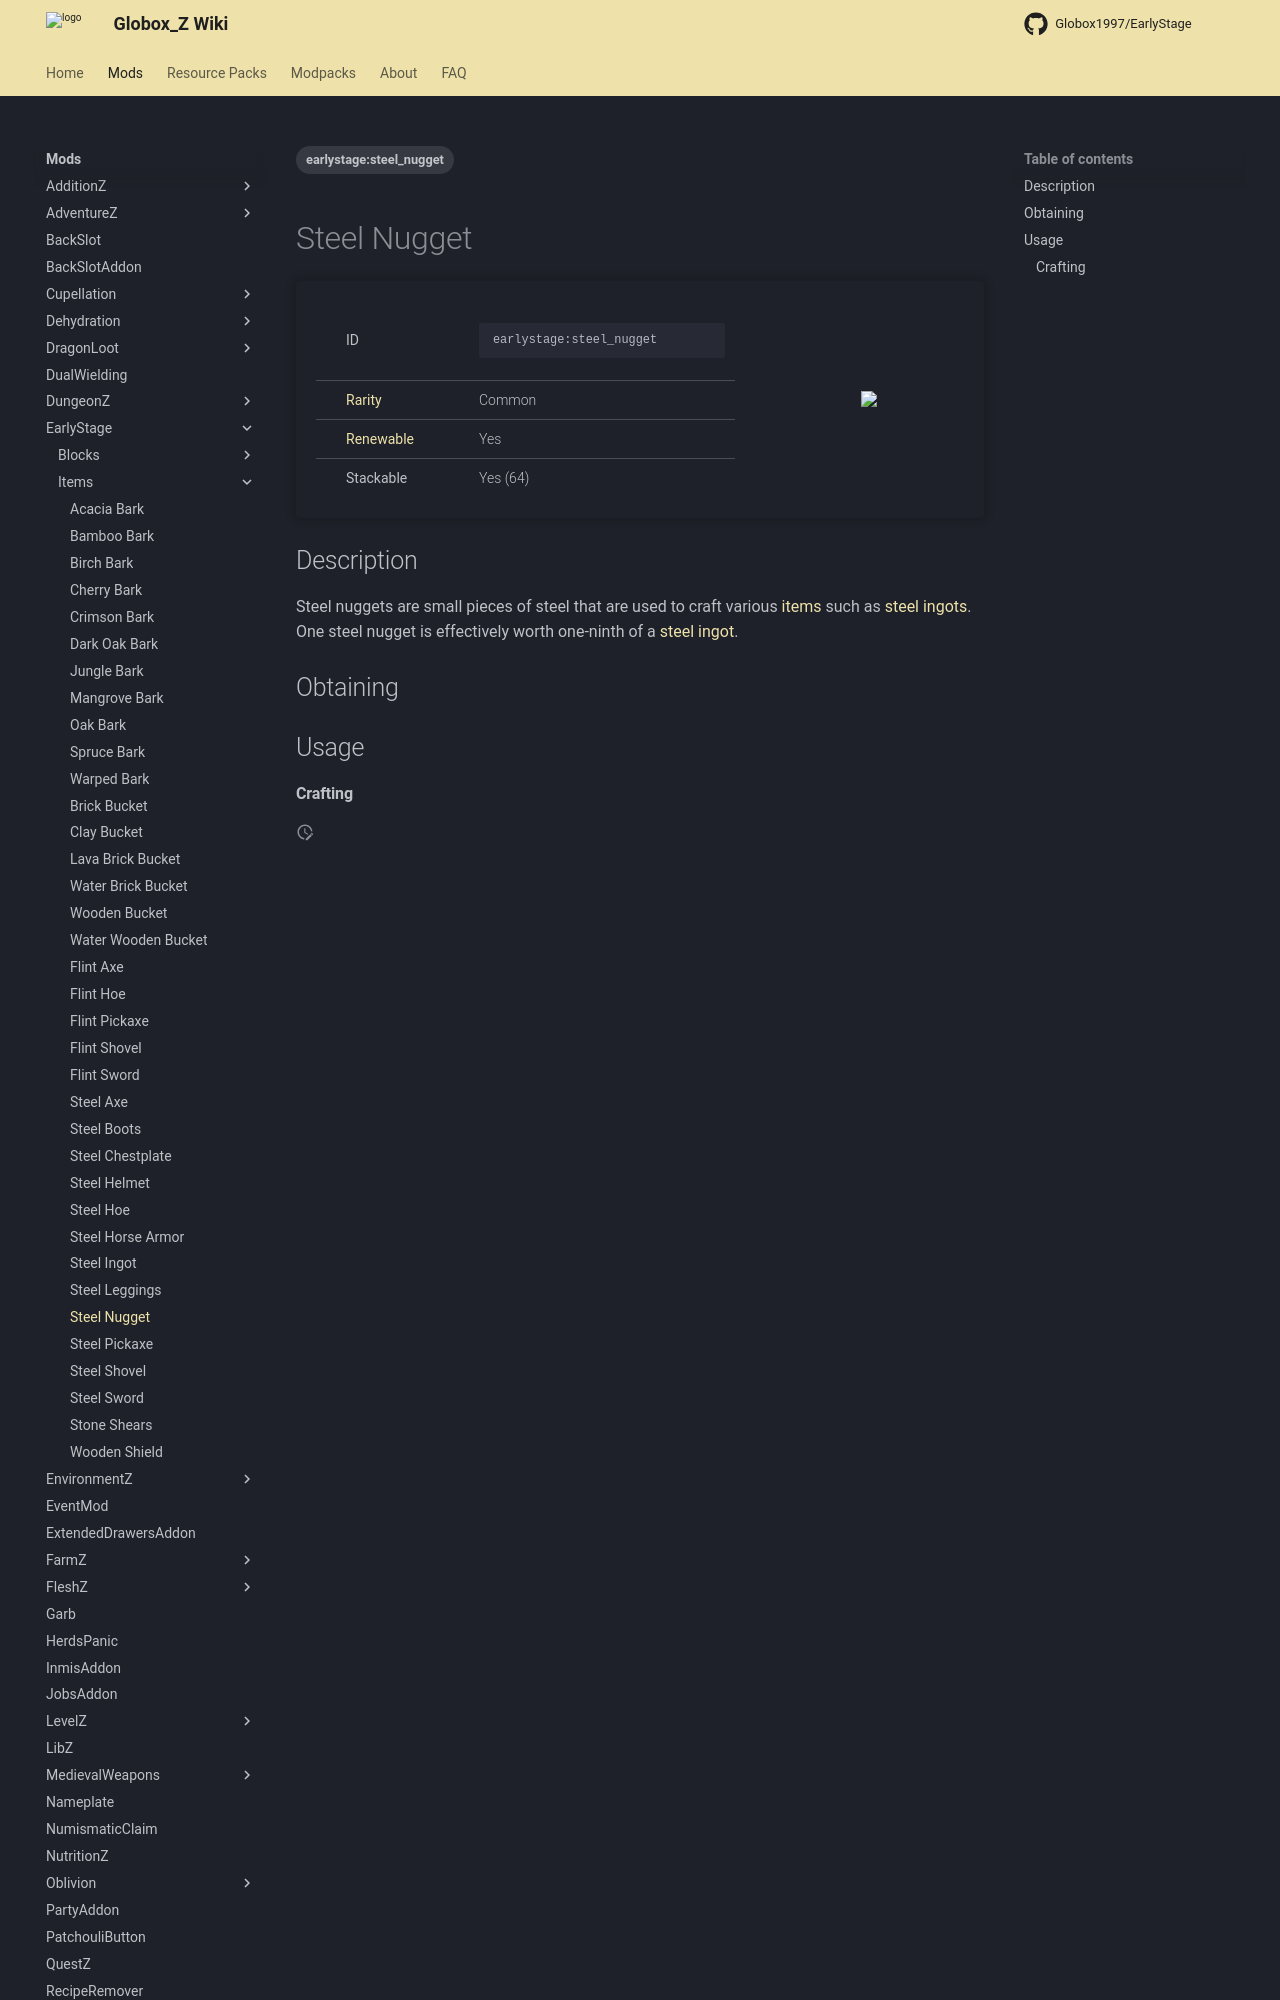

repository: Globox1997/wiki · page: mods/EarlyStage/Items/Steel_Nugget/index.html · generator: mkdocs

---
title: Steel Nugget
project: earlystage
summary: earlystage item steel nugget
tags:
    - earlystage:steel_nugget
---
# Steel Nugget
<div class="main_table">
<div class="left_main_table">
<table class="left_table">
    <tbody>
        <tr>
            <td class="first-column">ID</td>
            <td class="second-column">
            ```
            earlystage:steel_nugget
            ```
            </td>
        </tr>
        <tr id="linear-top">
            <td class="first-column"><a href="https://minecraft.wiki/w/Rarity" target="_blank">Rarity</a></td>
            <td class="second-column">Common</td>
        </tr>
        <tr id="linear-top">
            <td class="first-column"><a href="https://minecraft.wiki/w/Renewable_resource" target="_blank">Renewable</a></td>
            <td class="second-column">Yes</td>
        </tr>
        <tr id="linear-top">
            <td class="first-column">Stackable</td>
            <td class="second-column">Yes (64)</td>
        </tr>
    </tbody>
</table>
</div>
<img src="/wiki/assets/earlystage/items/steel_nugget.png" loading="lazy" class="right_img_table"/>
</div>

## Description
Steel nuggets are small pieces of steel that are used to craft various [items](https://minecraft.wiki/w/Item) such as [steel ingots](/wiki/mods/EarlyStage/Items/Steel_Ingot). One steel nugget is effectively worth one-ninth of a [steel ingot](/wiki/mods/EarlyStage/Items/Steel_Ingot).

## Obtaining
<div id="crafting-table">
<div class="crafting-element" crafting-type="vanilla_crafting">
input[
    5=earlystage:steel_ingot, Steel Ingot, EarlyStage/Items/Steel_Ingot, true
]
output[earlystage:steel_nugget, Steel Nugget]
</div>
</div>

## Usage
